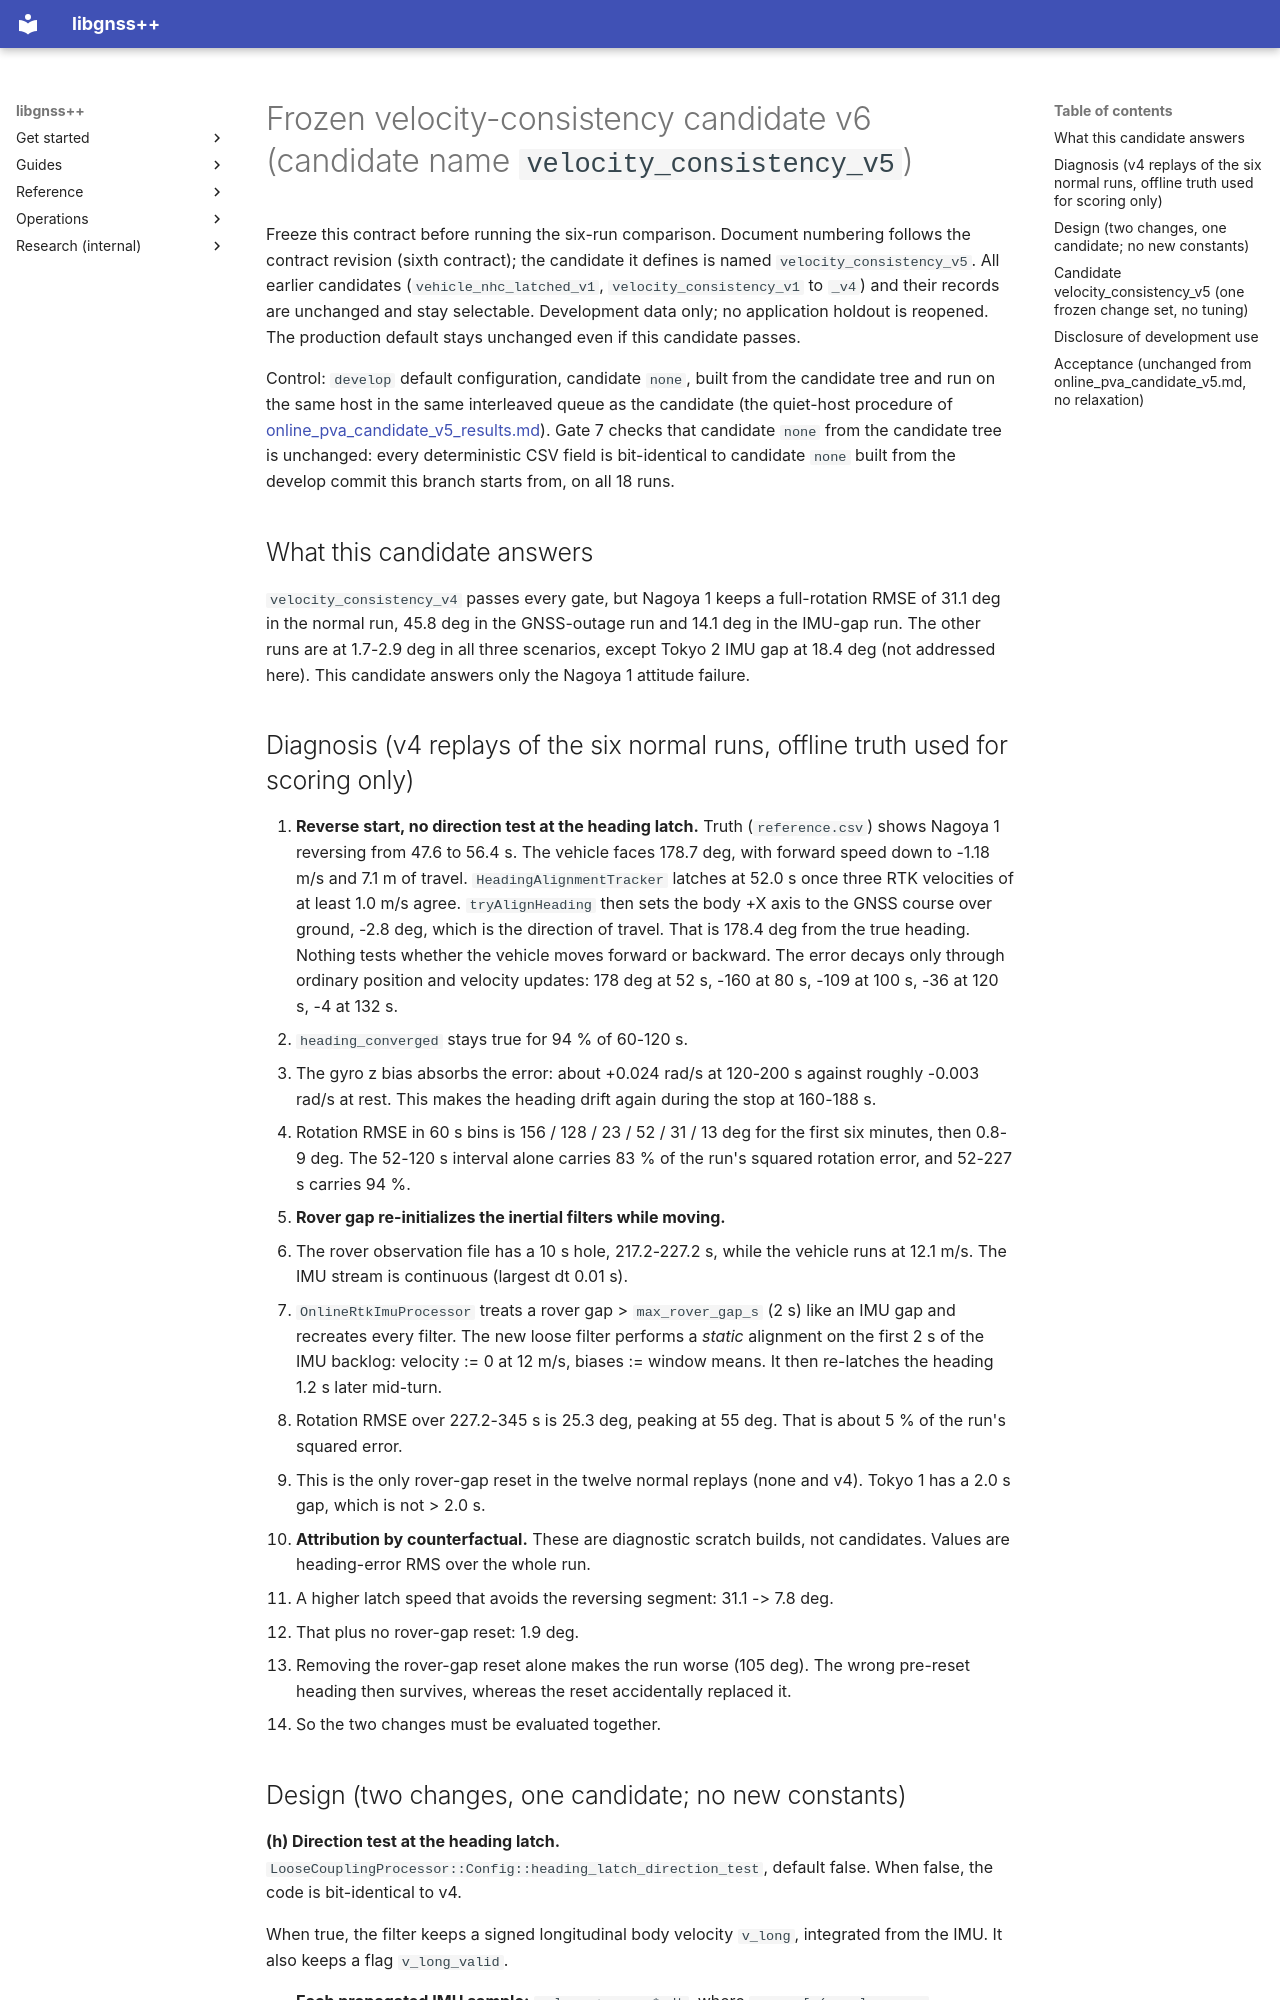

repository: rsasaki0109/gnssplusplus-library · page: online_pva_candidate_v6/index.html · generator: mkdocs

# Frozen velocity-consistency candidate v6 (candidate name `velocity_consistency_v5`)

Freeze this contract before running the six-run comparison. Document numbering
follows the contract revision (sixth contract); the candidate it defines is
named `velocity_consistency_v5`. All earlier candidates
(`vehicle_nhc_latched_v1`, `velocity_consistency_v1` to `_v4`) and their records
are unchanged and stay selectable. Development data only; no application
holdout is reopened. The production default stays unchanged even if this
candidate passes.

Control: `develop` default configuration, candidate `none`, built from the
candidate tree and run on the same host in the same interleaved queue as the
candidate (the quiet-host procedure of
[online_pva_candidate_v5_results.md](online_pva_candidate_v5_results.md)).
Gate 7 checks that candidate `none` from the candidate tree is unchanged: every
deterministic CSV field is bit-identical to candidate `none` built from the
develop commit this branch starts from, on all 18 runs.

## What this candidate answers

`velocity_consistency_v4` passes every gate, but Nagoya 1 keeps a full-rotation
RMSE of 31.1 deg in the normal run, 45.8 deg in the GNSS-outage run and 14.1 deg in the IMU-gap run. The other runs are at 1.7-2.9 deg in all three scenarios, except Tokyo 2 IMU gap at 18.4 deg (not addressed
here). This candidate answers only the Nagoya 1 attitude failure.

## Diagnosis (v4 replays of the six normal runs, offline truth used for scoring only)

1. **Reverse start, no direction test at the heading latch.** Truth
   (`reference.csv`) shows Nagoya 1 reversing from 47.6 to 56.4 s. The
   vehicle faces 178.7 deg, with forward speed down to -1.18 m/s and 7.1 m of
   travel. `HeadingAlignmentTracker` latches at 52.0 s once three RTK
   velocities of at least 1.0 m/s agree. `tryAlignHeading` then sets the body
   +X axis to the GNSS course over ground, -2.8 deg, which is the direction of
   travel. That is 178.4 deg from the true heading. Nothing tests whether the
   vehicle moves forward or backward. The error decays only through ordinary
   position and velocity updates: 178 deg at 52 s, -160 at 80 s, -109 at
   100 s, -36 at 120 s, -4 at 132 s.
   - `heading_converged` stays true for 94 % of 60-120 s.
   - The gyro z bias absorbs the error: about +0.024 rad/s at 120-200 s
     against roughly -0.003 rad/s at rest. This makes the heading drift
     again during the stop at 160-188 s.
   - Rotation RMSE in 60 s bins is 156 / 128 / 23 / 52 / 31 / 13 deg for the
     first six minutes, then 0.8-9 deg. The 52-120 s interval alone carries
     83 % of the run's squared rotation error, and 52-227 s carries 94 %.
2. **Rover gap re-initializes the inertial filters while moving.**
   - The rover observation file has a 10 s hole, 217.2-227.2 s, while the
     vehicle runs at 12.1 m/s. The IMU stream is continuous (largest
     dt 0.01 s).
   - `OnlineRtkImuProcessor` treats a rover gap > `max_rover_gap_s` (2 s) like
     an IMU gap and recreates every filter. The new loose filter performs a
     *static* alignment on the first 2 s of the IMU backlog: velocity := 0 at
     12 m/s, biases := window means. It then re-latches the heading 1.2 s
     later mid-turn.
   - Rotation RMSE over 227.2-345 s is 25.3 deg, peaking at 55 deg. That is
     about 5 % of the run's squared error.
   - This is the only rover-gap reset in the twelve normal replays
     (none and v4). Tokyo 1 has a 2.0 s gap, which is not > 2.0 s.
3. **Attribution by counterfactual.** These are diagnostic scratch builds,
   not candidates. Values are heading-error RMS over the whole run.
   - A higher latch speed that avoids the reversing segment: 31.1 -> 7.8 deg.
   - That plus no rover-gap reset: 1.9 deg.
   - Removing the rover-gap reset alone makes the run worse (105 deg). The
     wrong pre-reset heading then survives, whereas the reset accidentally
     replaced it.
   - So the two changes must be evaluated together.
